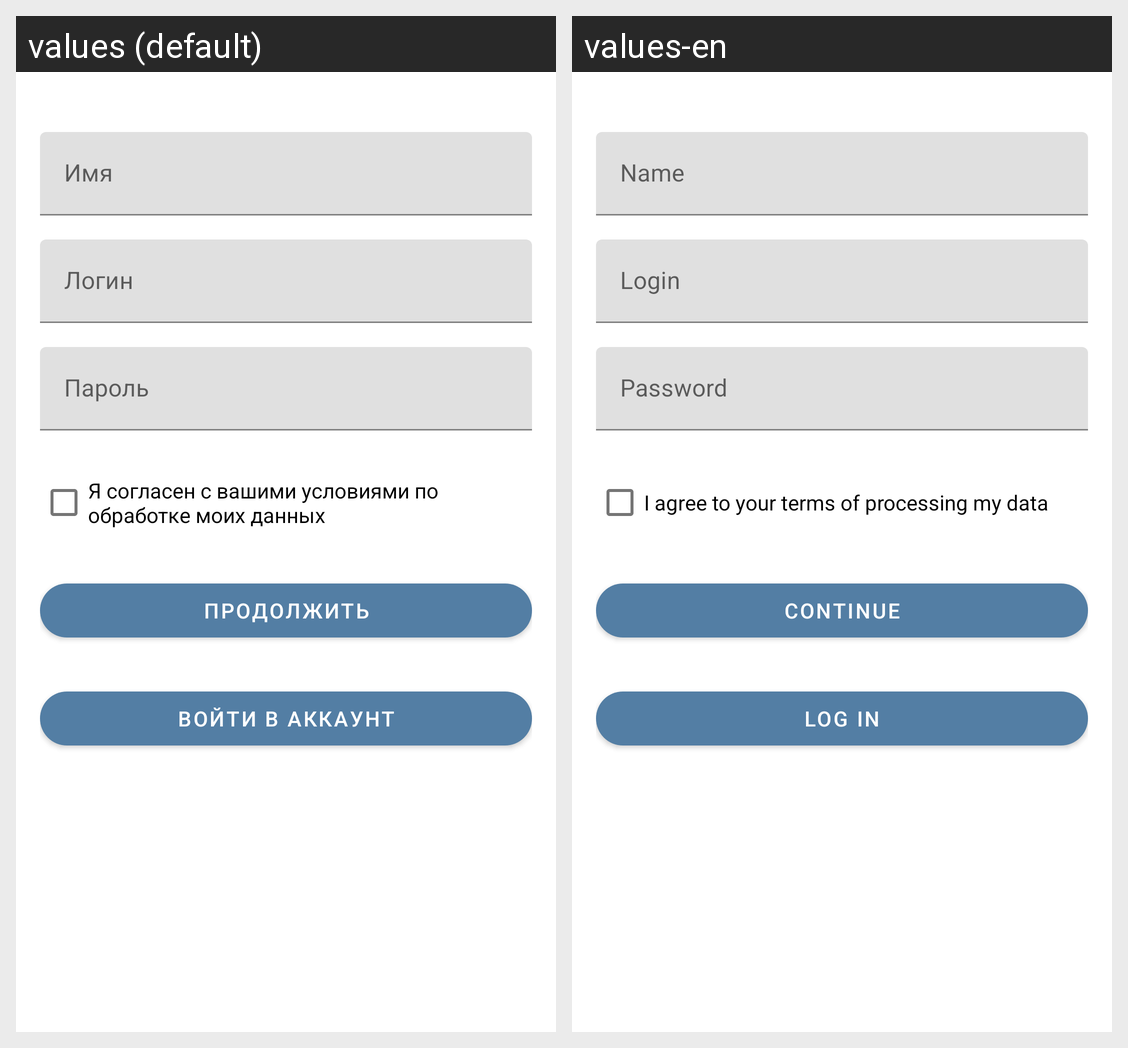

The Android screen above is rendered under two locales of the same app. Produce the string resources it draws, with the default and per-locale values.
Android screen res/layout/registration_activity.xml rendered under 2 locales, left to right: values (default), values-en. Device: Nexus 5 (rendered at 1080×1920; each locale shown at half size, 540×960, under a caption strip naming it); theme Theme.Money.
Strings drawn on this screen, with the default value and each locale's value (text and hints the layout hard-codes, and strings that could not be matched under every locale, appear in the picture but are not listed):

name
  values: Имя
  values-en: Name

login
  values: Логин
  values-en: Login

password
  values: Пароль
  values-en: Password

txt_agree
  values: Я согласен с вашими условиями по обработке моих данных
  values-en: I agree to your terms of processing my data

continues
  values: Продолжить
  values-en: Continue

enter_account
  values: Войти в аккаунт
  values-en: Log in
